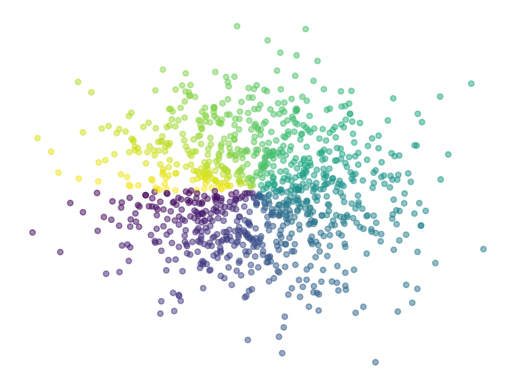

Here is the Python script that generated this plot:
import numpy as np
import matplotlib.pyplot as plt
n = 1000
X = np.random.normal(0, 1, n)
Y = np.random.normal(0, 1, n)

T = np.arctan2(Y, X)
ax = plt.gca()
ax.spines['right'].set_color('none')    # to hide the right frame
ax.spines['top'].set_color('none')      # ...
ax.spines['bottom'].set_color('none')      # ...
ax.spines['left'].set_color('none')      # ...

plt.scatter(X, Y, s=15, c=T, alpha=.5)
# plt.xlim(-1.5, 1.5)
# plt.ylim(-1.5, 1.5)
plt.xticks(())
plt.yticks(())
plt.show()
